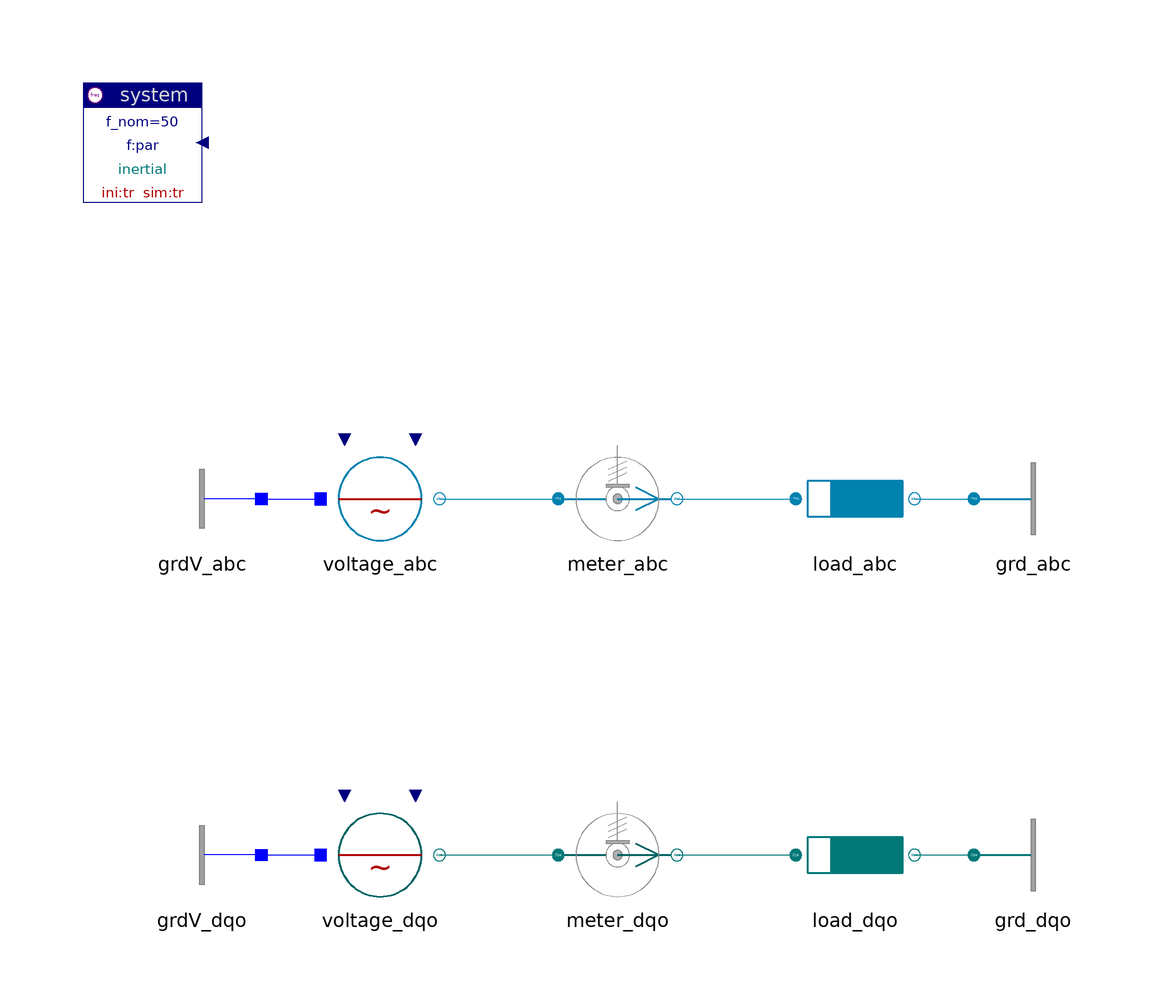

This picture is the connection diagram that the Modelica source below describes through its graphical annotations.

model ReferenceInertial "Inertial reference system (non rotating)"

    inner Spot.System system(ini="tr", ref="inertial")
                      annotation (extent=[-100,80; -80,100]);
    Spot.ACabc.Sources.Voltage voltage_abc(
      V_nom=400,
      v0=1.02,
      units=Spot.Base.Types.pu)
           annotation (extent=[-60,20; -40,40]);
    Spot.ACabc.Nodes.GroundOne grdV_abc
                                annotation (extent=[-70,20; -90,40]);
    Spot.ACdqo.Sources.Voltage voltage_dqo(
      V_nom=400,
      v0=1.02,
      units=Spot.Base.Types.pu)
           annotation (extent=[-60,-40; -40,-20]);
    Spot.ACdqo.Nodes.GroundOne grdV_dqo
                                annotation (extent=[-70,-40; -90,-20]);
    Spot.ACabc.Sensors.PVImeter meter_abc(
      V_nom=400,
      S_nom=10e3,
      units=Spot.Base.Types.pu)
    annotation (
          extent=[-20,20; 0,40]);
    Spot.ACdqo.Sensors.PVImeter meter_dqo(
      V_nom=400,
      S_nom=10e3,
      units=Spot.Base.Types.pu)
    annotation (
          extent=[-20,-40; 0,-20]);
    Spot.ACabc.Impedances.Inductor load_abc(
      V_nom=400,
      S_nom=10e3,
      r=0.1,
      units=Spot.Base.Types.pu)
      annotation (extent=[20,20; 40,40]);
    Spot.ACdqo.Impedances.Inductor load_dqo(
      V_nom=400,
      S_nom=10e3,
      r=0.1,
      units=Spot.Base.Types.pu)
     annotation (extent=[20,-40; 40,-20]);
    Spot.ACabc.Nodes.Ground grd_abc        annotation (extent=[50,20; 70,40]);
    Spot.ACdqo.Nodes.Ground grd_dqo        annotation (extent=[50,-40; 70,-20]);

  equation
    connect(voltage_abc.term, meter_abc.term_p) annotation (points=[-40,30; -20,30],
        style(
        color=70,
        rgbcolor={0,130,175},
        fillColor=70,
        rgbfillColor={0,130,175},
        fillPattern=1));
    connect(meter_abc.term_n, load_abc.term_p) annotation (points=[0,30; 20,30],
        style(
        color=70,
        rgbcolor={0,130,175},
        fillColor=70,
        rgbfillColor={0,130,175},
        fillPattern=1));
    connect(load_abc.term_n, grd_abc.term) annotation (points=[40,30; 50,30],
        style(
        color=70,
        rgbcolor={0,130,175},
        fillColor=70,
        rgbfillColor={0,130,175},
        fillPattern=1));
    connect(voltage_dqo.term, meter_dqo.term_p) annotation (points=[-40,-30;
          -20,-30], style(
        color=62,
        rgbcolor={0,120,120},
        fillColor=70,
        rgbfillColor={0,130,175},
        fillPattern=1));
    connect(meter_dqo.term_n, load_dqo.term_p) annotation (points=[0,-30; 20,
          -30], style(
        color=62,
        rgbcolor={0,120,120},
        fillColor=70,
        rgbfillColor={0,130,175},
        fillPattern=1));
    connect(load_dqo.term_n, grd_dqo.term) annotation (points=[40,-30; 50,-30],
        style(
        color=62,
        rgbcolor={0,120,120},
        fillColor=70,
        rgbfillColor={0,130,175},
        fillPattern=1));
    connect(grdV_abc.term, voltage_abc.neutral)
      annotation (points=[-70,30; -60,30], style(color=3, rgbcolor={0,0,255}));
    connect(grdV_dqo.term, voltage_dqo.neutral) annotation (points=[-70,-30;
          -60,-30], style(color=3, rgbcolor={0,0,255}));
  annotation (
    Documentation(
            info="<html>
<p>This example shows two physically identical systems, the upper one in abc-, the lower one in dqo-representation.</p>
<p>In the inertial, non rotating reference frame (<tt>SynRef=false</tt>), signals oscillate with the source frequency.</p>
<p>
<i>See for example:</i>
<pre>
  meter_abc.i     standard notation: 'abc'-system
  meter_dqo.i     standard notation: 'alpha beta gamma'-system
</pre>
and other meter-signals.<br>
Compare with the signals of the identical system in the example below.</p>
<p><a href=\"Spot.UsersGuide.Introduction.Examples\">up users guide</a></p>
</html>"),
    experiment(StopTime=0.1, NumberOfIntervals=1000));
  end ReferenceInertial;